Run: headless pygame with SDL's dummy video driver; simulated clock (each Clock.tick advances the game by its frame time, no real sleeping); random seed 0; keys injected as events and as key.get_pressed() state; mouse plan: one left click at the window centre at the start of phase 2, then a move to the lower-right quarter at the start of phase 3.
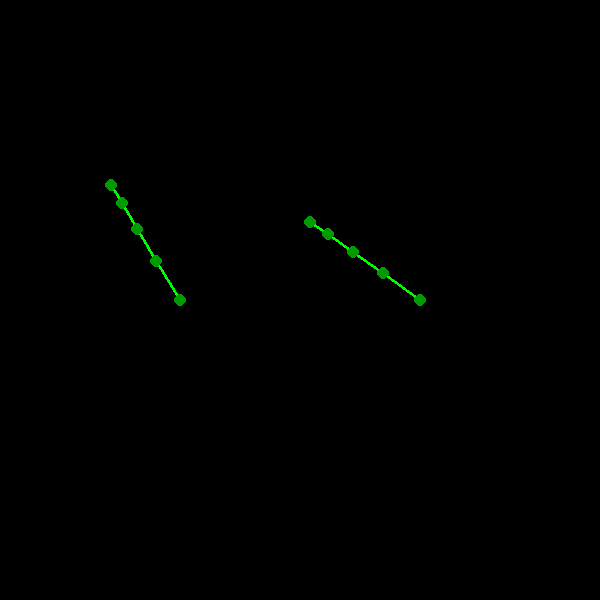
Frame 1 of 4 · flips 1–60 · no input
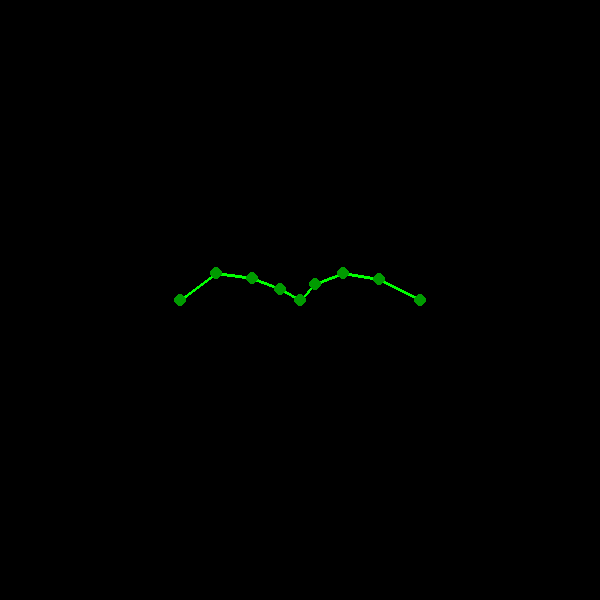
Frame 2 of 4 · flips 61–180 · clicked the window centre · tapped SPACE, RETURN · held RIGHT (→), D
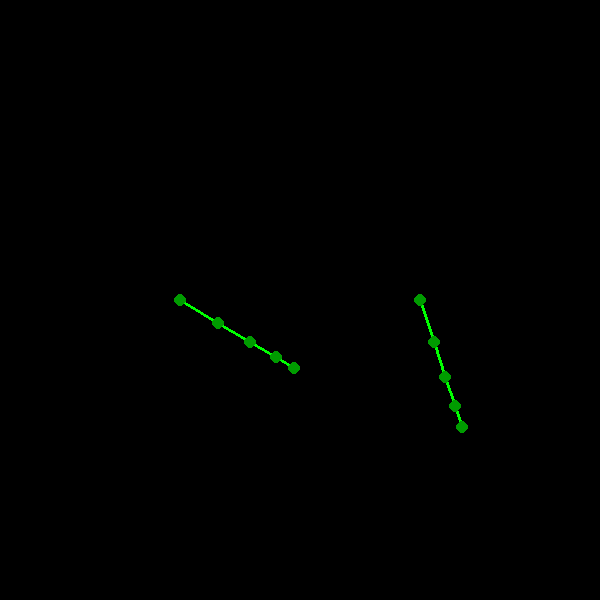
Frame 3 of 4 · flips 181–300 · moved the mouse to the lower-right quarter · held DOWN (↓), S
Frame 4 of 4 · flips 301–420 · held LEFT (←), A, UP (↑), W · screen unchanged from frame 3, image omitted

The pygame program that drew these frames:

import pygame
import math
import copy
# from typing import Self

class vec2:
    def __init__(self, x:int|float, y:int|float):
        self.x, self.y = x,y
    def __eq__(self, other):
        return(self.x==other.x and self.y==other.y)
    def __add__(self, other):
        return(vec2(self.x+other.x,self.y+other.y))
    def __sub__(self, other):
        return(vec2(self.x-other.x,self.y-other.y))
    def __mul__(self, other):
        match str(type(other))[8:-2].replace("__main__.",""):
            case "vec2":
                return(vec2(self.x*other.x,self.y*other.y))
            case "int":
                return(vec2(self.x*other,self.y*other))
            case "float":
                return(vec2(self.x*other,self.y*other))
    def __truediv__(self, other):
        match str(type(other))[8:-2].replace("__main__.",""):
            case "vec2":
                return(vec2(self.x/other.x,self.y/other.y))
            case "int":
                return(vec2(self.x/other,self.y/other))
            case "float":
                return(vec2(self.x/other,self.y/other))
    def __repr__(self):
        return("("+str(self.x)+","+str(self.y)+")")
    def Length(self):
        return(math.sqrt(self.x**2 + self.y**2))
    def Normalize(self):
        angle = math.atan2(self.x,self.y)
        self.contents = [math.sin(angle),math.cos(angle)]
    def Normalized(self):
        angle = math.atan2(self.x,self.y)
        return(vec2(math.sin(angle),math.cos(angle)))
    def Dist(self,other:"vec2"):
        return(math.dist([self.x,self.y],[other.x,other.y]))
    def ToList(self):
        return([self.x,self.y])
        
class Node:
    def __init__(self, pos:vec2):
        self.pos = pos
    def __repr__(self):
    
        return(str(self.pos))
class Segment:
    def __init__(self, length:int|float, nodeA:Node, nodeB:Node):
        self.length, self.nodeA, self.nodeB = length, nodeA, nodeB
    def __repr__(self):
        return(str([self.nodeA,self.nodeB]))
class Limb:
    def __init__(self, pos:vec2, nodes:int, segmentLengths:list[int|float]):
        self.pos = pos
        self.Segments = []
        self.Nodes = []
        nodeY = self.pos.y
        for i in range(nodes):
            self.Nodes.append(Node(vec2(self.pos.x,nodeY)))
            nodeY+=segmentLengths[min(i,len(segmentLengths)-1)]
        self.Start = self.Nodes[0]
        self.End = self.Nodes[-1]
        for i in range(len(segmentLengths)):
            self.Segments.append(Segment(segmentLengths[i],self.Nodes[i],self.Nodes[i+1]))
    def Render(self):
        
        for segment in self.Segments:
            pygame.draw.line(window,(0,255,0), segment.nodeA.pos.ToList(), segment.nodeB.pos.ToList(),3)
        for node in self.Nodes:
            pygame.draw.circle(window, (0,155,0), node.pos.ToList(), 6)
        
    def Forwards(self,objective:vec2):
        if True:
            self.End.pos = objective
            for segment in range(len(self.Segments)-1,-1,-1):
                
                # Moves the node in the segments to the desired positions
                self.Segments[segment].nodeA.pos = self.Segments[segment].nodeB.pos + (self.Segments[segment].nodeA.pos - self.Segments[segment].nodeB.pos).Normalized()*self.Segments[segment].length

            self.Backwards()
    def Backwards(self):
        self.Start.pos = self.pos
        for segment in range(len(self.Segments)):
                # Moves the node in the segments to the desired positions
                self.Segments[segment].nodeB.pos = self.Segments[segment].nodeA.pos + (self.Segments[segment].nodeB.pos - self.Segments[segment].nodeA.pos).Normalized()*self.Segments[segment].length


pygame.init()
clock = pygame.time.Clock()
WindowSize = (600,600)
window = pygame.display.set_mode(WindowSize, pygame.HWSURFACE, vsync=1)
pygame.display.set_caption("Procedural Animation")

L1 = Limb(vec2(420,300),5,[45,37,30,22])
L = Limb(vec2(180,300),5,[45,37,30,22])
Limbs = [L,L1]
#L.Backwards()
#print(vec2(23,45)/2)

running = True
FPS = 60
x = 2
MousePos = [400,400]
while running:

    window.fill((0,0,0))
    MousePos = pygame.mouse.get_pos()
    for limb in Limbs:
        for i in range(1):
            limb.Forwards(vec2(MousePos[0],MousePos[1]))
        limb.Render()
    pygame.display.flip()
    
    for event in pygame.event.get():
        MousePos = pygame.mouse.get_pos()
        if event.type == pygame.QUIT:
            running = False

    clock.tick(FPS)
    x-=2
pygame.display.quit()
exit()
